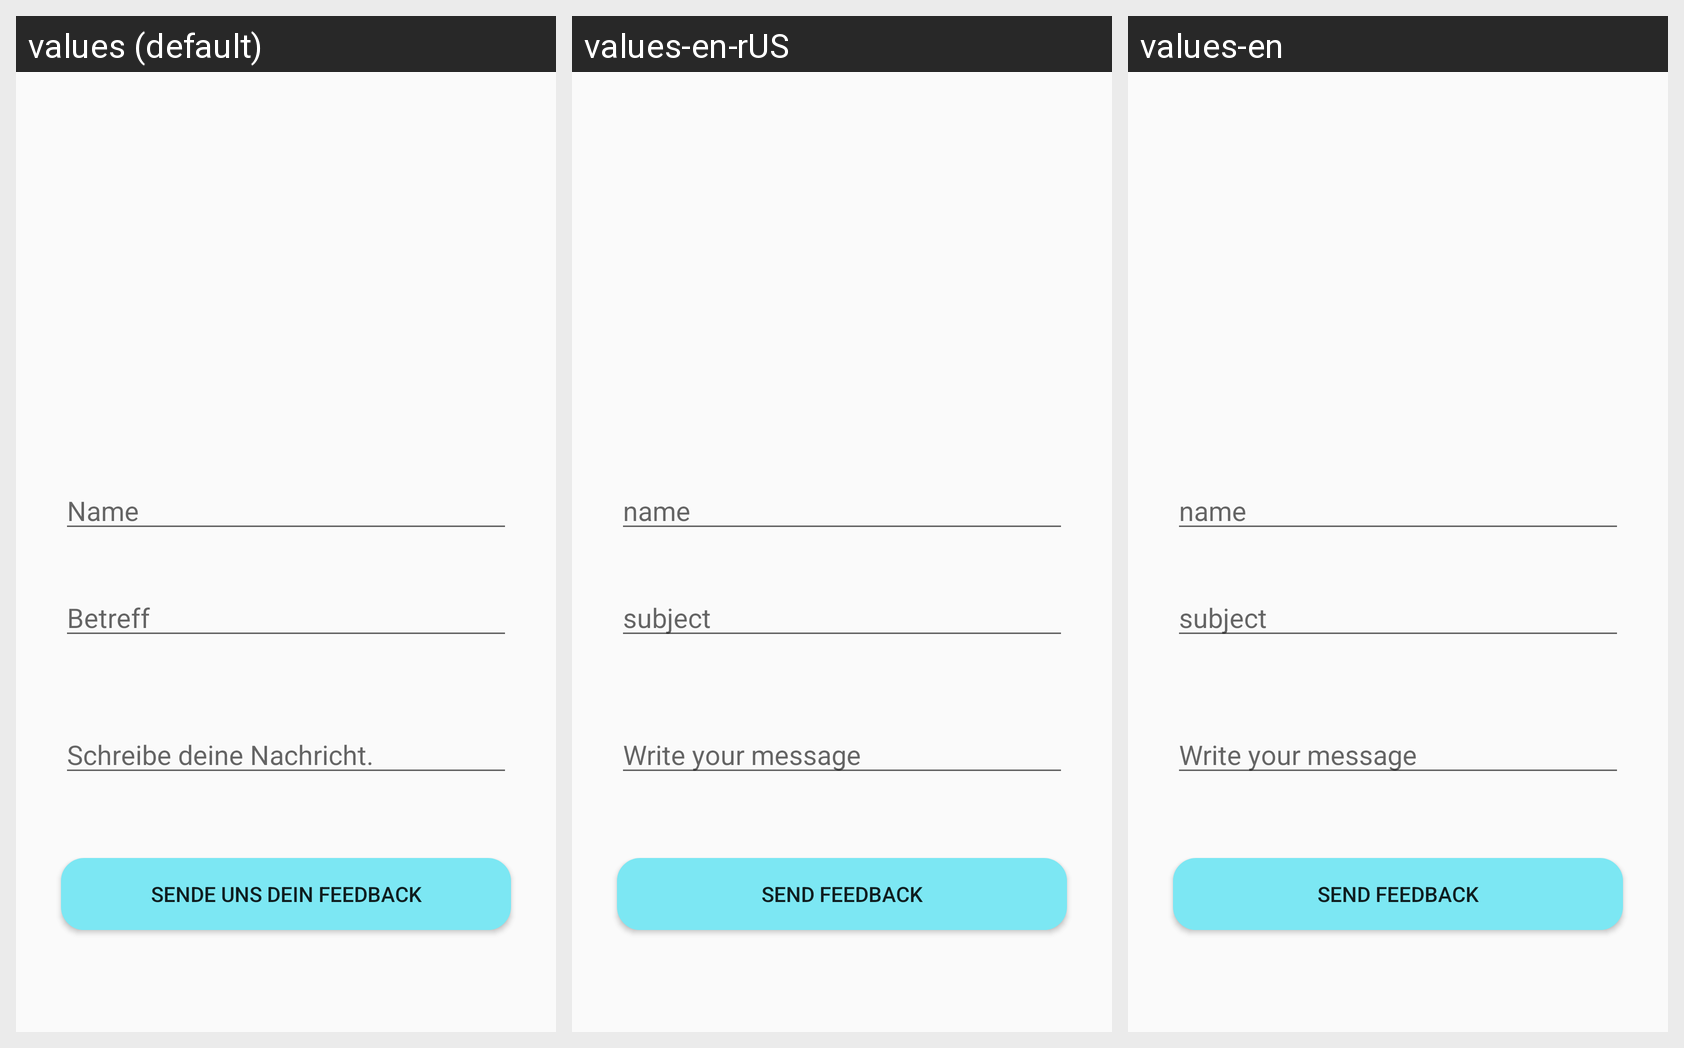

For this localized Android screen grid, give each drawn string resource with its value in every locale shown.
Android screen res/layout/fragment_feedback.xml rendered under 3 locales, left to right: values (default), values-en-rUS, values-en. Device: Nexus 5 (rendered at 1080×1920; each locale shown at half size, 540×960, under a caption strip naming it); theme AppTheme.
Strings drawn on this screen, with the default value and each locale's value (text and hints the layout hard-codes, and strings that could not be matched under every locale, appear in the picture but are not listed):

feedback_name
  values: Name
  values-en-rUS: name
  values-en: name

feedback_subject
  values: Betreff
  values-en-rUS: subject
  values-en: subject

feedback_message
  values: Schreibe deine Nachricht.
  values-en-rUS: Write your message
  values-en: Write your message

institute_feedback
  values: Sende uns dein Feedback
  values-en-rUS: SEND FEEDBACK
  values-en: SEND FEEDBACK
